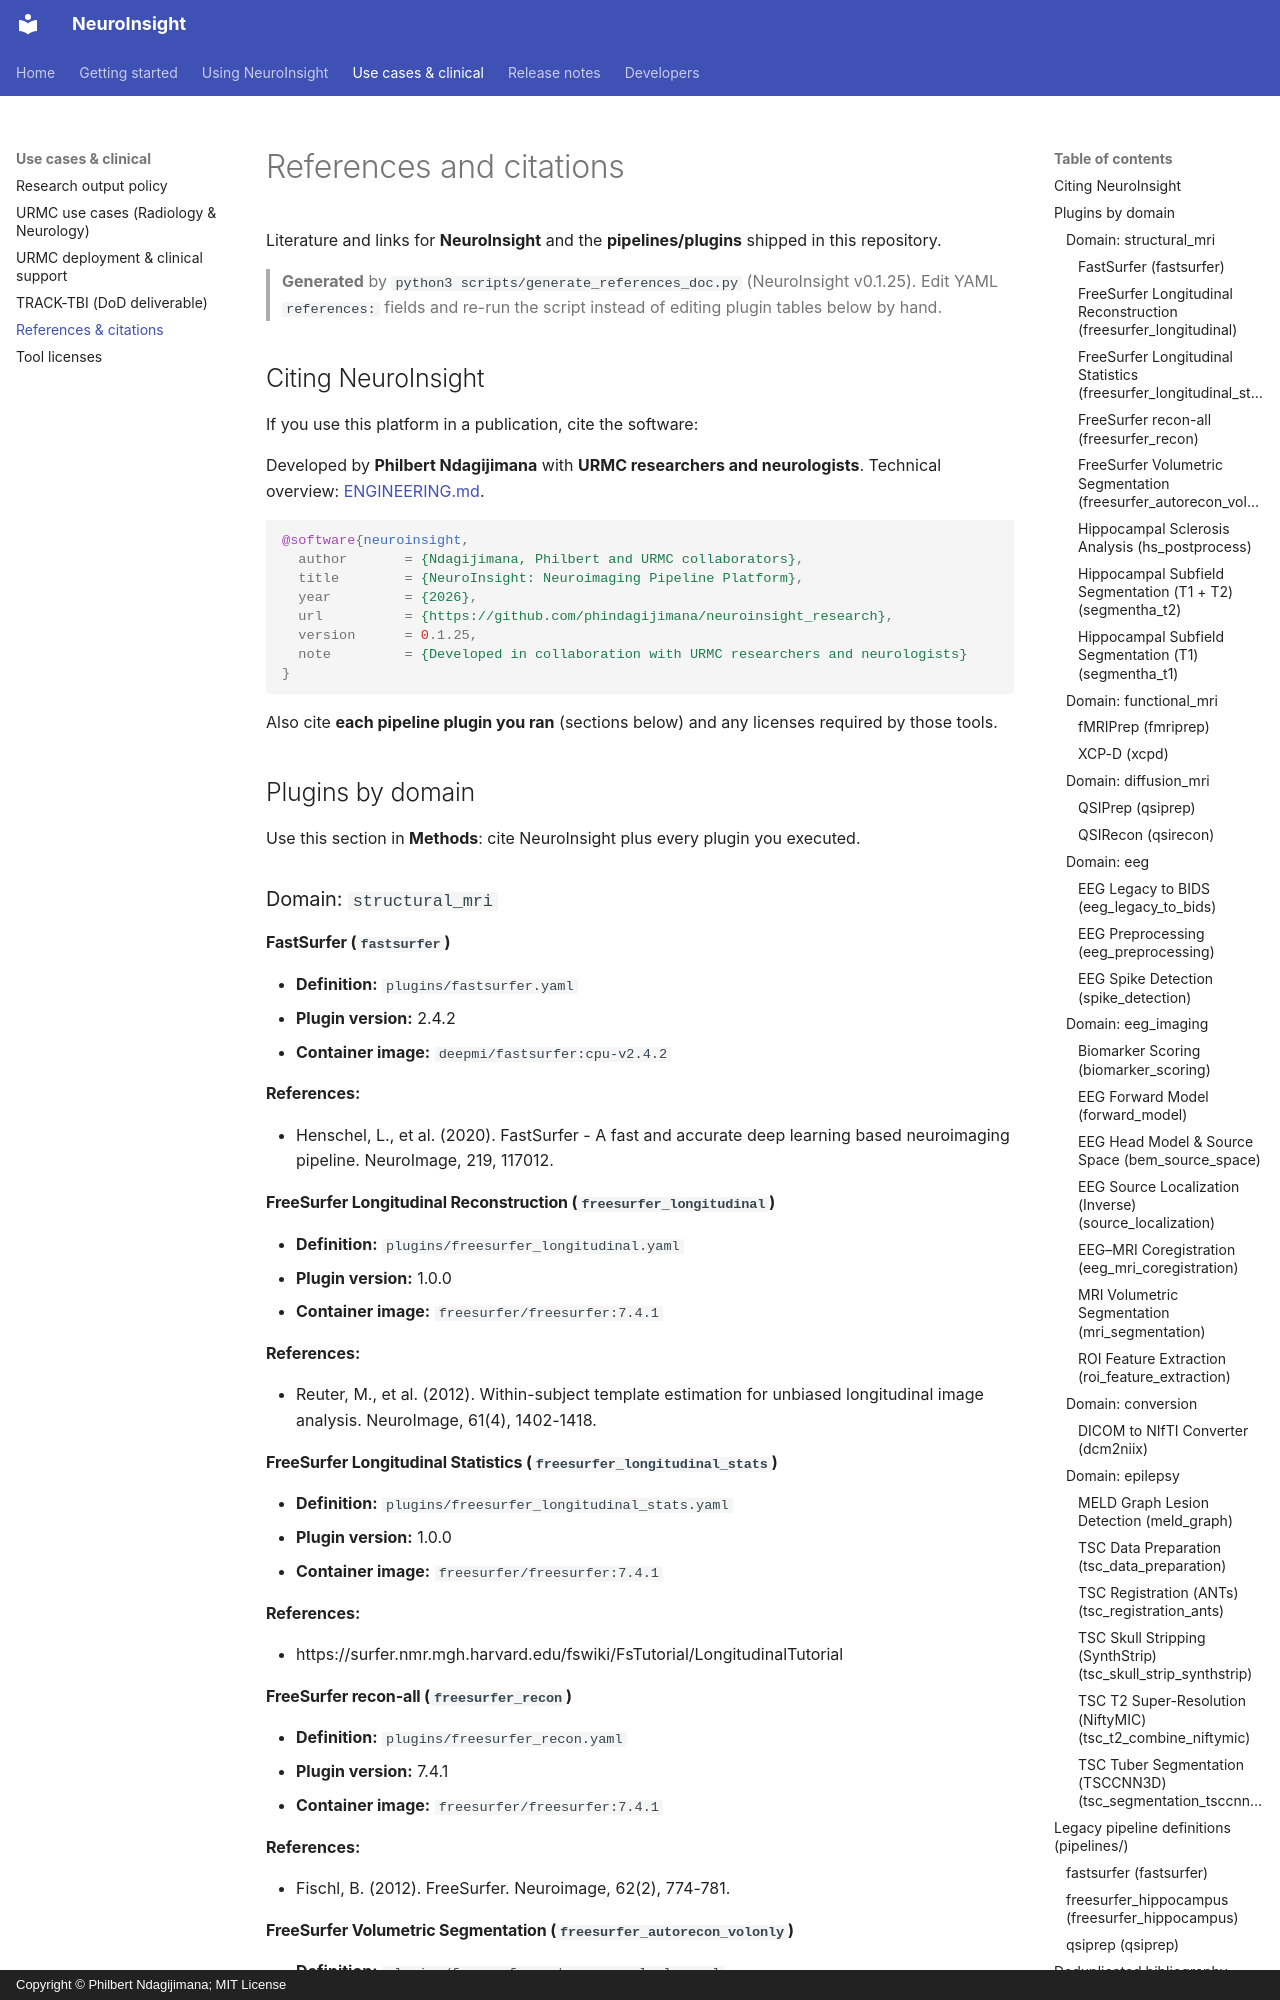

repository: phindagijimana/neuroinsight_research · page: REFERENCES/index.html · generator: mkdocs · copyright: Copyright © Philbert Ndagijimana; MIT License

# References and citations

Literature and links for **NeuroInsight** and the **pipelines/plugins** shipped in this repository.

> **Generated** by `python3 scripts/generate_references_doc.py` (NeuroInsight v0.1.25). Edit YAML `references:` fields and re-run the script instead of editing plugin tables below by hand.

## Citing NeuroInsight

If you use this platform in a publication, cite the software:

Developed by **Philbert Ndagijimana** with **URMC researchers and neurologists**.
Technical overview: [ENGINEERING.md](ENGINEERING.md).

```bibtex
@software{neuroinsight,
  author       = {Ndagijimana, Philbert and URMC collaborators},
  title        = {NeuroInsight: Neuroimaging Pipeline Platform},
  year         = {2026},
  url          = {https://github.com/phindagijimana/neuroinsight_research},
  version      = 0.1.25,
  note         = {Developed in collaboration with URMC researchers and neurologists}
}
```

Also cite **each pipeline plugin you ran** (sections below) and any licenses
required by those tools.


## Plugins by domain

Use this section in **Methods**: cite NeuroInsight plus every plugin you executed.

### Domain: `structural_mri`


#### FastSurfer (`fastsurfer`)

- **Definition:** `plugins/fastsurfer.yaml`
- **Plugin version:** 2.4.2
- **Container image:** `deepmi/fastsurfer:cpu-v2.4.2`

**References:**

- Henschel, L., et al. (2020). FastSurfer - A fast and accurate deep learning based neuroimaging pipeline. NeuroImage, 219, 117012.

#### FreeSurfer Longitudinal Reconstruction (`freesurfer_longitudinal`)

- **Definition:** `plugins/freesurfer_longitudinal.yaml`
- **Plugin version:** 1.0.0
- **Container image:** `freesurfer/freesurfer:7.4.1`

**References:**

- Reuter, M., et al. (2012). Within-subject template estimation for unbiased longitudinal image analysis. NeuroImage, 61(4), 1402-1418.

#### FreeSurfer Longitudinal Statistics (`freesurfer_longitudinal_stats`)

- **Definition:** `plugins/freesurfer_longitudinal_stats.yaml`
- **Plugin version:** 1.0.0
- **Container image:** `freesurfer/freesurfer:7.4.1`

**References:**

- https://surfer.nmr.mgh.harvard.edu/fswiki/FsTutorial/LongitudinalTutorial

#### FreeSurfer recon-all (`freesurfer_recon`)

- **Definition:** `plugins/freesurfer_recon.yaml`
- **Plugin version:** 7.4.1
- **Container image:** `freesurfer/freesurfer:7.4.1`

**References:**

- Fischl, B. (2012). FreeSurfer. Neuroimage, 62(2), 774-781.
